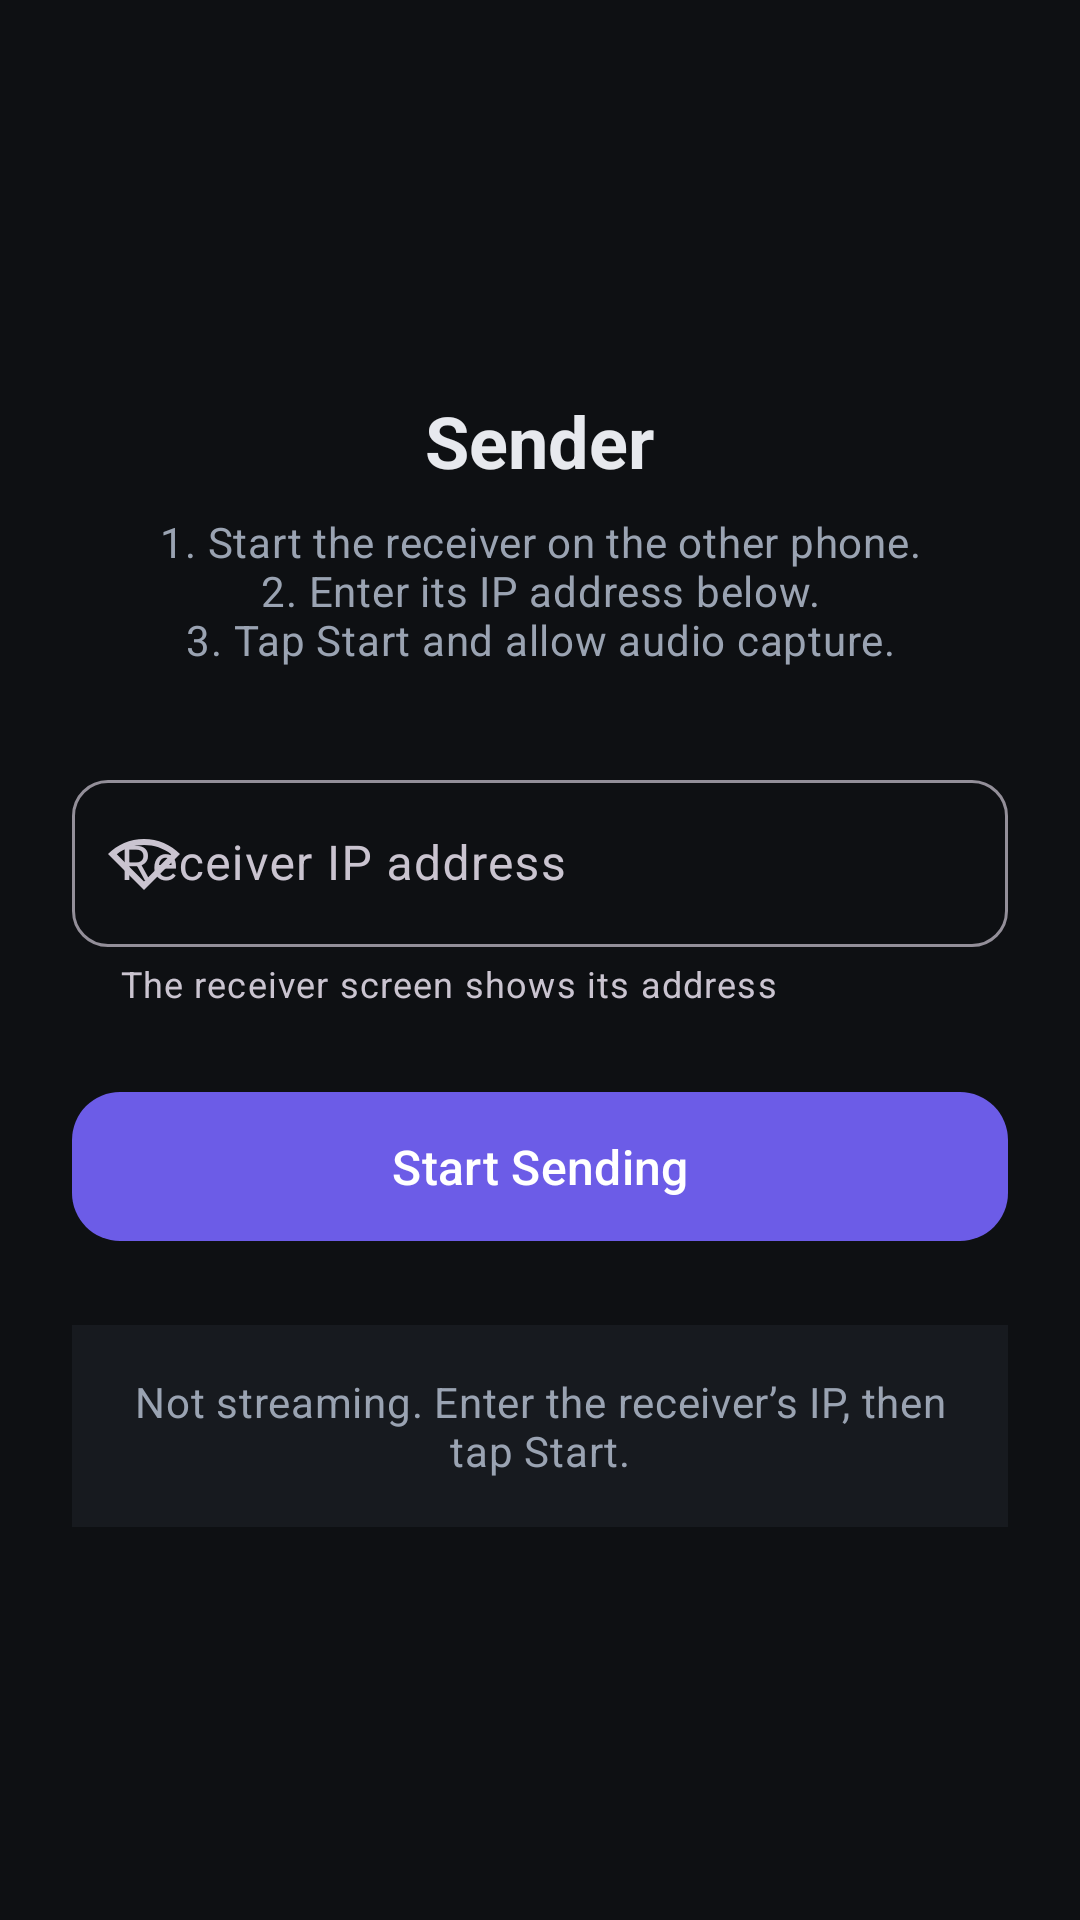

The Android layout XML behind this screen, and the referenced resources:
<!-- AndroidManifest.xml: application theme Theme.GameAudioStream -->
<!-- res/layout/activity_sender.xml -->
<?xml version="1.0" encoding="utf-8"?>
<ScrollView xmlns:android="http://schemas.android.com/apk/res/android"
    xmlns:app="http://schemas.android.com/apk/res-auto"
    android:layout_width="match_parent"
    android:layout_height="match_parent"
    android:fillViewport="true">

    <LinearLayout
        android:layout_width="match_parent"
        android:layout_height="wrap_content"
        android:orientation="vertical"
        android:padding="24dp">

        <Space
            android:layout_width="match_parent"
            android:layout_height="0dp"
            android:layout_weight="1" />

        <TextView
            android:layout_width="wrap_content"
            android:layout_height="wrap_content"
            android:layout_gravity="center_horizontal"
            android:text="@string/sender_title"
            android:textAppearance="?attr/textAppearanceHeadlineSmall"
            android:textColor="@color/text_primary"
            android:textStyle="bold" />

        <TextView
            android:layout_width="wrap_content"
            android:layout_height="wrap_content"
            android:layout_gravity="center_horizontal"
            android:layout_marginTop="8dp"
            android:gravity="center"
            android:text="@string/sender_step_hint"
            android:textAppearance="?attr/textAppearanceBodyMedium"
            android:textColor="@color/text_secondary" />

        <com.google.android.material.textfield.TextInputLayout
            android:layout_width="match_parent"
            android:layout_height="wrap_content"
            android:layout_marginTop="32dp"
            android:hint="@string/sender_ip_label"
            app:boxCornerRadiusBottomEnd="12dp"
            app:boxCornerRadiusBottomStart="12dp"
            app:boxCornerRadiusTopEnd="12dp"
            app:boxCornerRadiusTopStart="12dp"
            app:helperText="@string/sender_ip_helper"
            app:startIconDrawable="@drawable/ic_lan">

            <com.google.android.material.textfield.TextInputEditText
                android:id="@+id/etReceiverIp"
                android:layout_width="match_parent"
                android:layout_height="wrap_content"
                android:imeOptions="actionDone"
                android:inputType="textUri"
                android:singleLine="true"
                android:textColor="@color/text_primary" />
        </com.google.android.material.textfield.TextInputLayout>

        <com.google.android.material.button.MaterialButton
            android:id="@+id/btnStartStop"
            android:layout_width="match_parent"
            android:layout_height="wrap_content"
            android:layout_marginTop="24dp"
            android:paddingVertical="14dp"
            android:text="@string/sender_btn_start"
            android:textSize="16sp"
            app:cornerRadius="16dp"
            app:icon="@drawable/ic_play"
            app:iconGravity="textStart" />

        <TextView
            android:id="@+id/tvSenderStatus"
            android:layout_width="match_parent"
            android:layout_height="wrap_content"
            android:layout_marginTop="24dp"
            android:background="@color/surface"
            android:gravity="center"
            android:minLines="2"
            android:padding="16dp"
            android:text="@string/sender_status_initial"
            android:textAppearance="?attr/textAppearanceBodyMedium"
            android:textColor="@color/status_idle" />

        <Space
            android:layout_width="match_parent"
            android:layout_height="0dp"
            android:layout_weight="1" />
    </LinearLayout>
</ScrollView>
<!-- resources referenced by this layout -->
<resources>
  <color name="status_idle">#9AA3B2</color>
  <color name="surface">#171A1F</color>
  <color name="text_primary">#E7E9EE</color>
  <color name="text_secondary">#9AA3B2</color>
  <!-- drawable ic_lan (drawable) -->
  <?xml version="1.0" encoding="utf-8"?>
  <vector xmlns:android="http://schemas.android.com/apk/res/android"
      android:width="24dp"
      android:height="24dp"
      android:viewportWidth="24"
      android:viewportHeight="24">
      <path
          android:fillColor="#FF9AA3B2"
          android:pathData="M12,4C7.31,4 3.07,5.9 0,8.98L12,21 24,8.98C20.93,5.9 16.69,4 12,4zM2.92,9.07C5.51,7.08 8.67,6 12,6s6.49,1.08 9.08,3.07L12,18.17l-9.08,-9.1z" />
  </vector>
  <string name="sender_btn_start">Start Sending</string>
  <string name="sender_ip_helper">The receiver screen shows its address</string>
  <string name="sender_ip_label">Receiver IP address</string>
  <string name="sender_status_initial">Not streaming. Enter the receiver’s IP, then tap Start.</string>
  <string name="sender_step_hint">1. Start the receiver on the other phone.\n2. Enter its IP address below.\n3. Tap Start and allow audio capture.</string>
  <string name="sender_title">Sender</string>
  <style name="Theme.GameAudioStream" parent="Theme.Material3.Dark.NoActionBar">
          <item name="colorPrimary">@color/primary</item>
          <item name="colorOnPrimary">@color/on_primary</item>
          <item name="colorPrimaryContainer">@color/primary_container</item>
          <item name="colorOnPrimaryContainer">@color/on_primary</item>
          <item name="colorSecondary">@color/secondary</item>
          <item name="colorOnSecondary">@color/on_secondary</item>
          <item name="android:colorBackground">@color/background</item>
          <item name="colorSurface">@color/surface</item>
          <item name="colorOnSurface">@color/text_primary</item>
          <item name="android:statusBarColor">@color/background</item>
          <item name="android:navigationBarColor">@color/background</item>
          <item name="android:windowLightStatusBar">false</item>
      </style>
  <color name="primary">#6C5CE7</color>
  <color name="on_primary">#FFFFFF</color>
  <color name="primary_container">#2A2350</color>
  <color name="secondary">#22D3EE</color>
  <color name="on_secondary">#04252E</color>
  <color name="background">#0E1013</color>
</resources>
